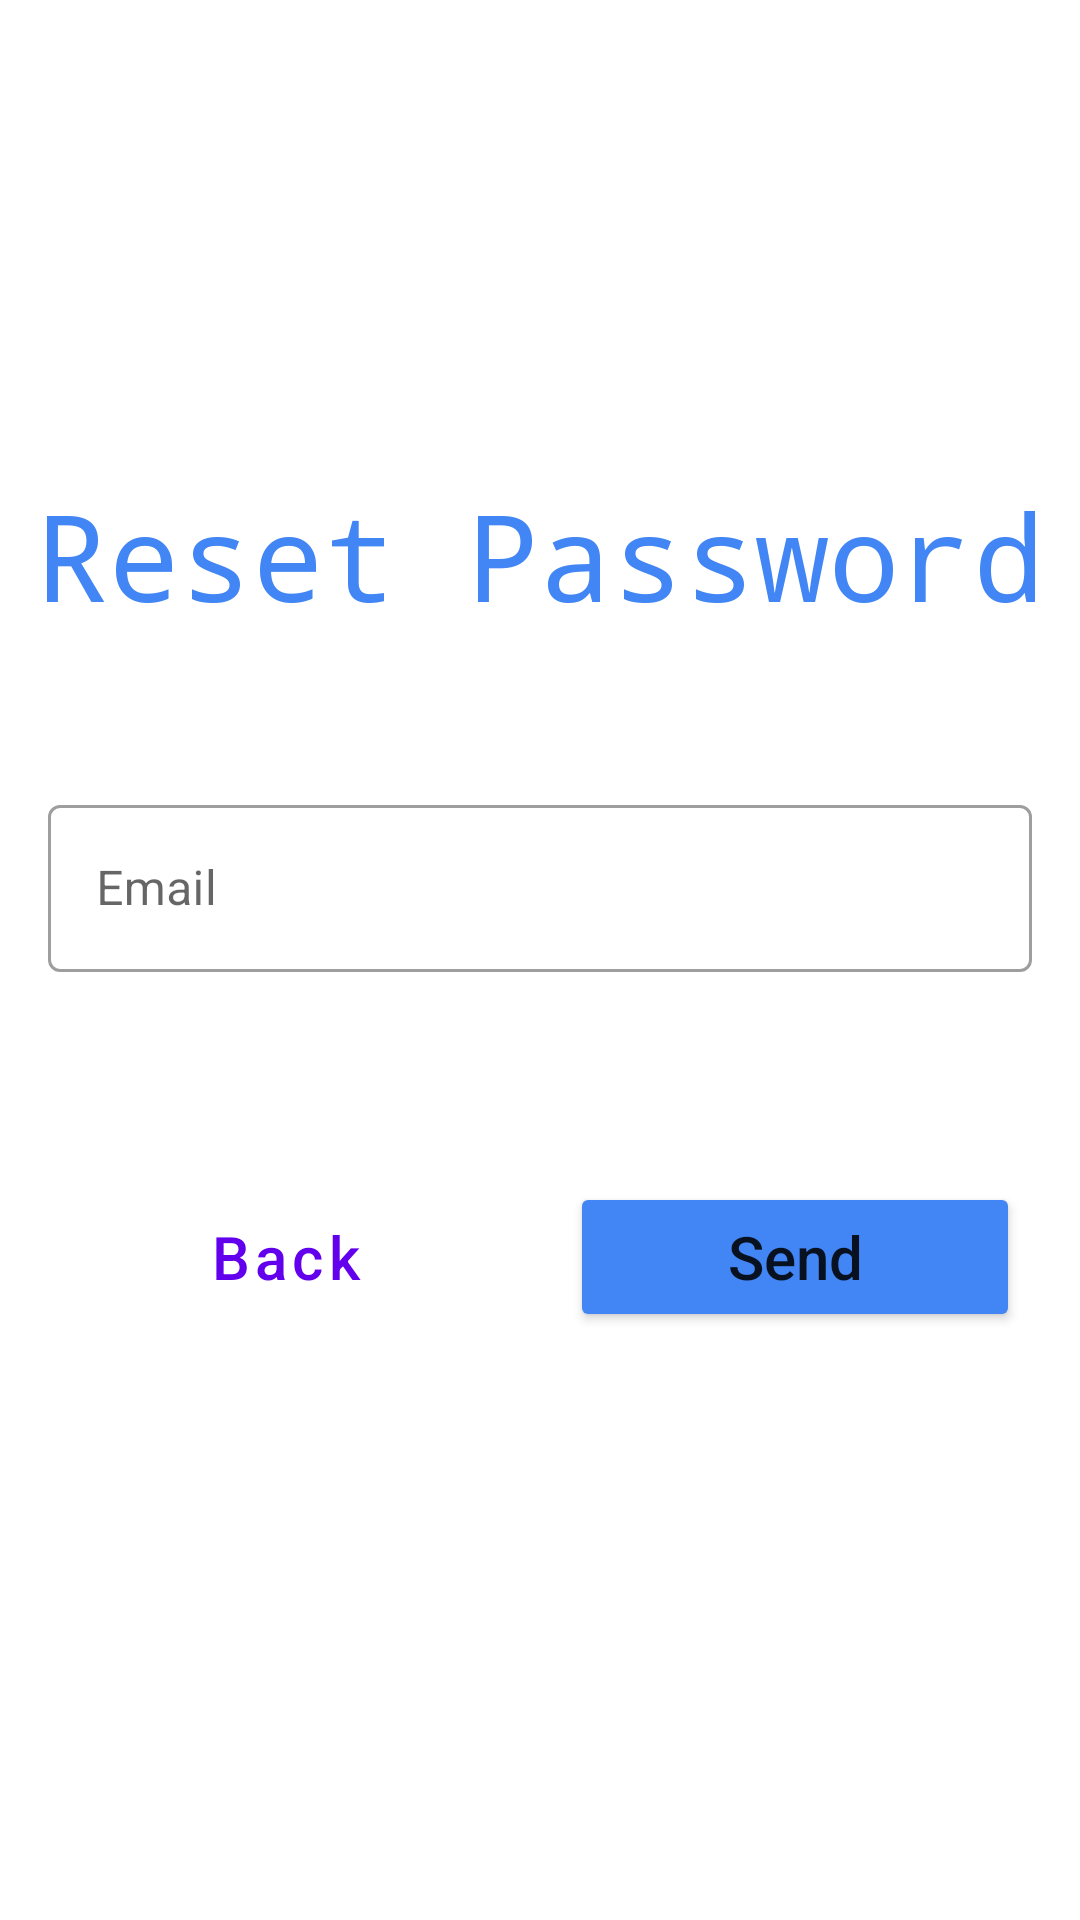

Reconstruct the res/layout file that produces this screen, plus the resources it refers to.
<!-- AndroidManifest.xml: application theme Theme.LetsChat -->
<!-- res/layout/activity_forgot_password.xml -->
<?xml version="1.0" encoding="utf-8"?>
<androidx.constraintlayout.widget.ConstraintLayout xmlns:android="http://schemas.android.com/apk/res/android"
    xmlns:app="http://schemas.android.com/apk/res-auto"
    xmlns:tools="http://schemas.android.com/tools"
    android:layout_width="match_parent"
    android:layout_height="match_parent"
    tools:context=".ForgotPassword">


    <TextView
        android:id="@+id/textView"
        android:layout_width="wrap_content"
        android:layout_height="wrap_content"
        android:fontFamily="@string/monoFont"
        android:text="@string/reset_password"
        android:textColor="@color/Blue"
        android:textSize="40sp"
        app:layout_constraintBottom_toBottomOf="parent"
        app:layout_constraintEnd_toEndOf="parent"
        app:layout_constraintStart_toStartOf="parent"
        app:layout_constraintTop_toTopOf="parent"
        app:layout_constraintVertical_bias="0.26999998" />

    <com.google.android.material.textfield.TextInputLayout
        android:id="@+id/textField_email"
        style="@style/Widget.MaterialComponents.TextInputLayout.OutlinedBox"
        android:layout_width="match_parent"
        android:layout_height="wrap_content"
        android:layout_marginLeft="@dimen/siginmargin"
        android:layout_marginRight="@dimen/siginmargin"
        android:hint="@string/prompt_email"
        app:layout_constraintBottom_toBottomOf="parent"
        app:layout_constraintEnd_toEndOf="parent"
        app:layout_constraintStart_toStartOf="parent"
        app:layout_constraintTop_toBottomOf="@+id/textView"
        app:layout_constraintVertical_bias="0.13999999">

        <com.google.android.material.textfield.TextInputEditText
            android:id="@+id/emailfps"
            android:layout_width="match_parent"
            android:layout_height="wrap_content" />

    </com.google.android.material.textfield.TextInputLayout>


    <Button
        android:id="@+id/Back_fps"
        android:layout_width="150sp"
        android:layout_height="50sp"
        style="@style/Widget.MaterialComponents.Button.TextButton"
        android:text="@string/back"
        android:textAllCaps="false"
        android:textSize="20sp"
        android:onClick="backButton"
        app:layout_constraintBottom_toBottomOf="@+id/send_fps"
        app:layout_constraintEnd_toStartOf="@+id/send_fps"
        app:layout_constraintHorizontal_bias="0.5"
        app:layout_constraintStart_toStartOf="parent"
        app:layout_constraintTop_toTopOf="@+id/send_fps" />

    <Button
        android:id="@+id/send_fps"
        android:layout_width="150sp"
        android:layout_height="50sp"
        android:layout_marginTop="70dp"
        android:backgroundTint="@color/Blue"
        android:text="@string/send"
        android:textAllCaps="false"
        android:textSize="20sp"
        app:cornerRadius="30sp"
        app:layout_constraintEnd_toEndOf="parent"
        app:layout_constraintHorizontal_bias="0.5"
        app:layout_constraintStart_toEndOf="@+id/Back_fps"
        app:layout_constraintTop_toBottomOf="@+id/textField_email" />


</androidx.constraintlayout.widget.ConstraintLayout>
<!-- resources referenced by this layout -->
<resources>
  <color name="Blue">#4285F4</color>
  <dimen name="siginmargin">16dp</dimen>
  <string name="back">Back</string>
  <string name="monoFont">monospace</string>
  <string name="prompt_email">Email</string>
  <string name="reset_password">Reset Password</string>
  <string name="send">Send</string>
  <style name="Theme.LetsChat" parent="Theme.MaterialComponents.DayNight.NoActionBar">
          
          <item name="colorPrimary">@color/purple_500</item>
          <item name="colorPrimaryVariant">@color/Blue</item>
          <item name="colorOnPrimary">@color/white</item>
          
          <item name="colorSecondary">@color/teal_200</item>
          <item name="colorSecondaryVariant">@color/teal_700</item>
          <item name="colorOnSecondary">@color/black</item>
          
          <item name="android:statusBarColor" tools:targetApi="l">?attr/colorPrimaryVariant</item>
          
      </style>
  <color name="purple_500">#FF6200EE</color>
  <color name="white">#FFFFFFFF</color>
  <color name="teal_200">#FF03DAC5</color>
  <color name="teal_700">#FF018786</color>
  <color name="black">#FF000000</color>
</resources>
